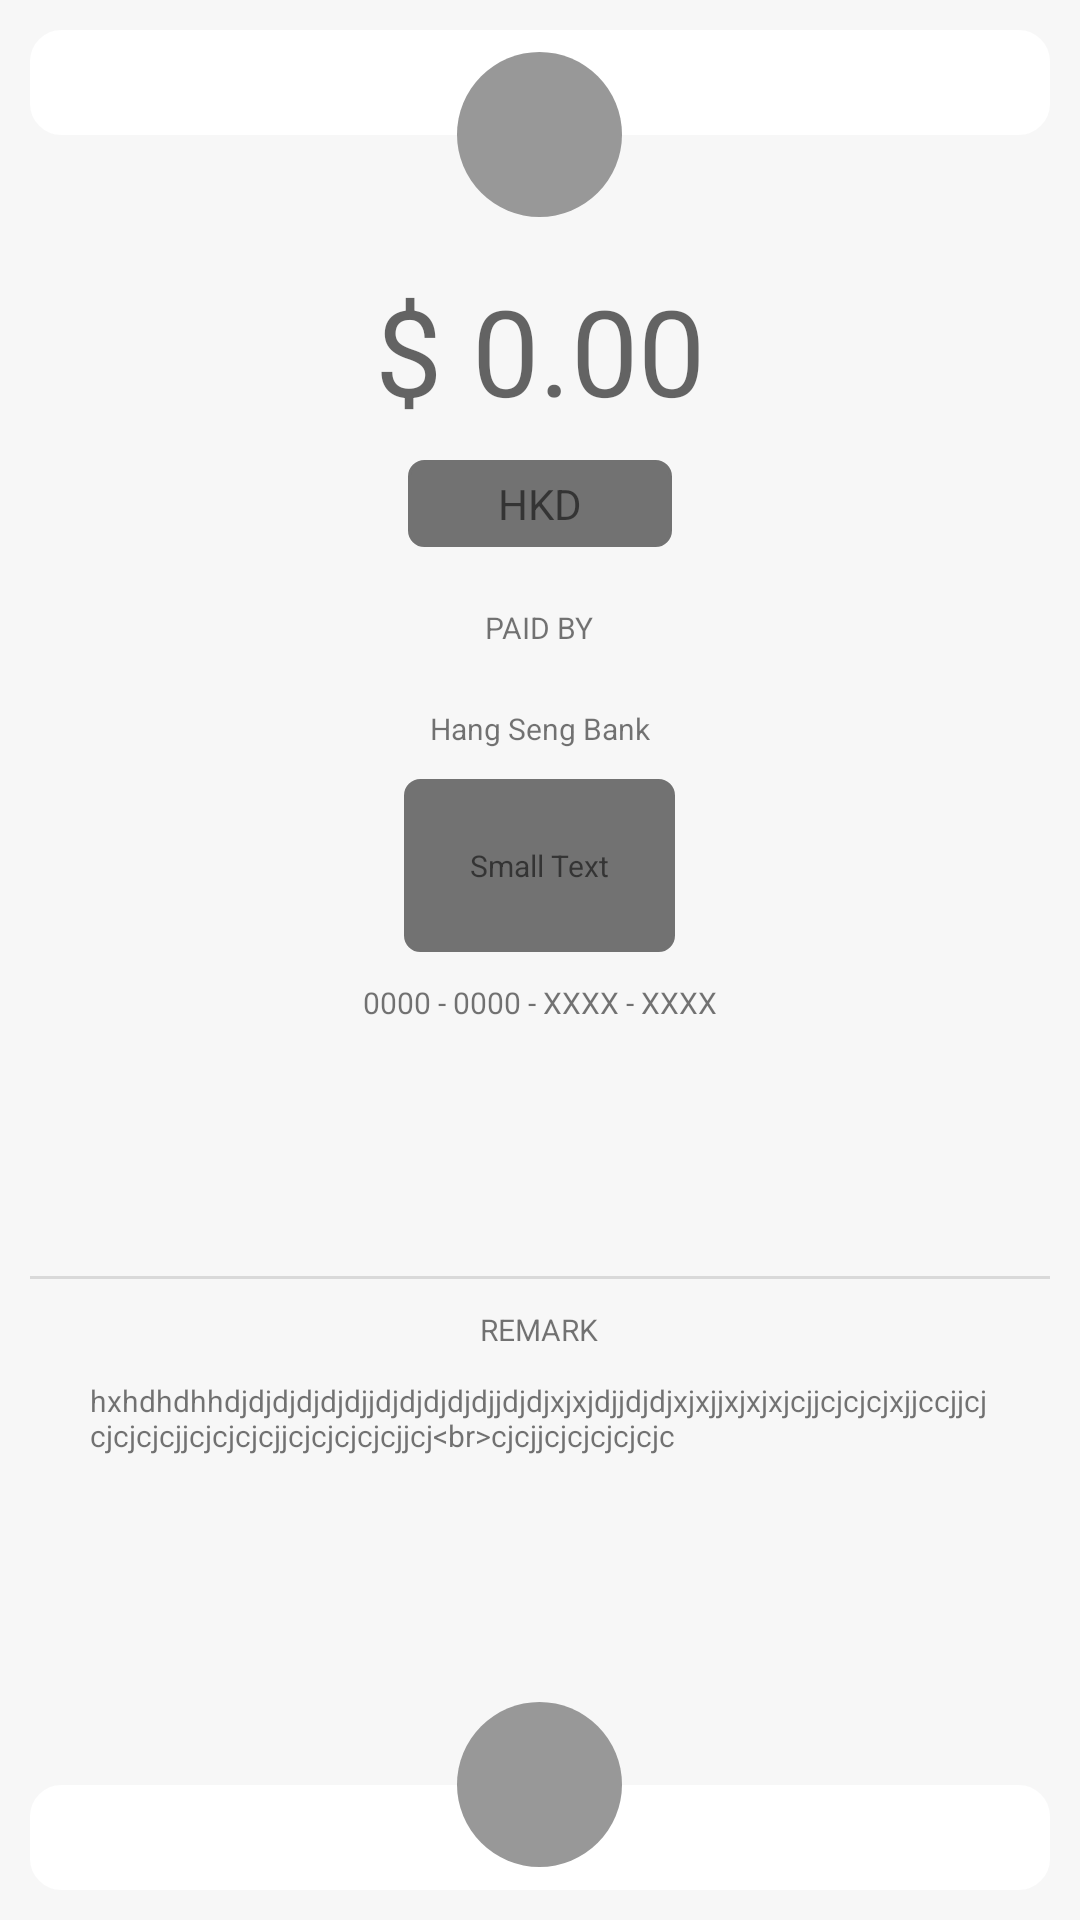

Android layout source for this screen:
<!-- AndroidManifest.xml: application theme AppTheme -->
<!-- res/layout/tetsing.xml -->
<?xml version="1.0" encoding="utf-8"?>
<LinearLayout
	xmlns:android="http://schemas.android.com/apk/res/android"
	xmlns:app="http://schemas.android.com/apk/res-auto"
	android:layout_width="fill_parent"
	android:layout_height="fill_parent"
	android:orientation="vertical"
	android:background="#F7F7F7">

	<RelativeLayout
		android:layout_width="match_parent"
		android:layout_height="wrap_content"
		android:layout_margin="10dp"
		android:id="@+id/header">

		<RelativeLayout
			android:id="@+id/top"
			android:layout_width="match_parent"
			android:layout_height="35dp"
			android:background="@drawable/radius_bg_white">

		</RelativeLayout>

		<RelativeLayout
			android:layout_below="@+id/top"
			android:layout_width="match_parent"
			android:layout_height="35dp">

		</RelativeLayout>

		<LinearLayout
			android:layout_width="55dp"
			android:layout_height="55dp"
			android:padding="15dp"
			android:background="@drawable/circle_background"
			android:layout_centerInParent="true"
			android:gravity="center">

			<ImageView
				android:layout_width="match_parent"
				android:layout_height="match_parent"
				android:src="@mipmap/ic_plus"
				android:tint="@color/colorPrimary"/>

		</LinearLayout>

	</RelativeLayout>

	<LinearLayout
		android:layout_height="wrap_content"
		android:layout_width="match_parent"
		android:orientation="horizontal"
		android:layout_below="@id/header"
		android:gravity="center"
		android:id="@+id/tetsingLinearLayout1">

		<TextView
			android:layout_width="wrap_content"
			android:layout_height="wrap_content"
			android:textAppearance="?android:attr/textAppearanceMedium"
			android:text="$ 0.00"
			android:textSize="40sp"/>

	</LinearLayout>

	<LinearLayout
		android:layout_height="wrap_content"
		android:layout_width="wrap_content"
		android:orientation="horizontal"
		android:layout_below="@id/tetsingLinearLayout1"
		android:layout_centerHorizontal="true"
		android:background="@drawable/radius_bg_gary"
		android:paddingTop="5dp"
		android:paddingBottom="5dp"
		android:paddingLeft="30dp"
		android:paddingRight="30dp"
		android:layout_marginTop="10dp"
		android:layout_marginBottom="10dp"
		android:id="@+id/tetsingLinearLayout2"
		android:gravity="center"
		android:layout_gravity="center">

		<TextView
			android:layout_width="wrap_content"
			android:layout_height="wrap_content"
			android:textAppearance="?android:attr/textAppearanceSmall"
			android:text="HKD"/>

	</LinearLayout>

	<LinearLayout
		android:layout_height="wrap_content"
		android:layout_width="match_parent"
		android:orientation="vertical"
		android:layout_below="@id/tetsingLinearLayout2"
		android:layout_weight="1"
		android:id="@+id/tetsingLinearLayout3"
		android:paddingLeft="10dp"
		android:paddingRight="10dp">

		<LinearLayout
			android:layout_height="wrap_content"
			android:layout_width="match_parent"
			android:orientation="vertical"
			android:layout_weight="1.0"
			android:gravity="center_horizontal"
			android:paddingBottom="10dp">

			<TextView
				android:layout_width="wrap_content"
				android:layout_height="wrap_content"
				android:textAppearance="?android:attr/textAppearanceSmall"
				android:text="PAID BY"
				android:padding="10dp"
				android:textSize="10sp"/>

			<LinearLayout
				android:layout_height="match_parent"
				android:layout_width="match_parent"
				android:orientation="vertical"
				android:paddingLeft="20dp"
				android:paddingRight="20dp"
				android:gravity="center">

				<TextView
					android:layout_width="wrap_content"
					android:layout_height="wrap_content"
					android:textAppearance="?android:attr/textAppearanceSmall"
					android:text="Hang Seng Bank"
					android:layout_margin="10dp"
					android:textSize="10sp"/>

				<LinearLayout
					android:layout_height="wrap_content"
					android:layout_width="wrap_content"
					android:orientation="horizontal"
					android:gravity="center">

					<RelativeLayout
						android:layout_height="wrap_content"
						android:layout_width="wrap_content"
						android:background="@drawable/radius_bg_gary"
						android:padding="22dp">

						<TextView
							android:layout_width="wrap_content"
							android:layout_height="wrap_content"
							android:textAppearance="?android:attr/textAppearanceSmall"
							android:text="Small Text"
							android:textSize="10sp"/>

					</RelativeLayout>

				</LinearLayout>

				<TextView
					android:layout_width="wrap_content"
					android:layout_height="wrap_content"
					android:textAppearance="?android:attr/textAppearanceSmall"
					android:text="0000 - 0000 - XXXX - XXXX"
					android:layout_margin="10dp"
					android:textSize="10sp"/>

				<LinearLayout
					android:layout_height="match_parent"
					android:layout_width="wrap_content"
					android:orientation="vertical"
					android:gravity="left|center">

				</LinearLayout>

			</LinearLayout>

		</LinearLayout>

		<View
			android:background="?android:attr/dividerVertical"
			android:layout_height="1dp"
			android:layout_width="match_parent"/>

		<LinearLayout
			android:layout_height="wrap_content"
			android:layout_width="match_parent"
			android:orientation="vertical"
			android:layout_weight="1.0"
			android:gravity="center_horizontal">

			<TextView
				android:layout_width="wrap_content"
				android:layout_height="wrap_content"
				android:textAppearance="?android:attr/textAppearanceSmall"
				android:text="REMARK"
				android:layout_gravity="center_horizontal"
				android:padding="10dp"
				android:textSize="10sp"/>

			<TextView
				android:layout_width="match_parent"
				android:layout_height="match_parent"
				android:textAppearance="?android:attr/textAppearanceSmall"
				android:text="hxhdhdhhdjdjdjdjdjdjjdjdjdjdjdjjdjdjxjxjdjjdjdjxjxjjxjxjxjcjjcjcjcjxjjccjjcjcjcjcjcjjcjcjcjcjjcjcjcjcjcjjcj&lt;br&gt;cjcjjcjcjcjcjcjc"
				android:paddingLeft="20dp"
				android:paddingRight="20dp"
				android:textSize="10sp"
				android:maxLines="4"/>

		</LinearLayout>

	</LinearLayout>

	<RelativeLayout
		android:layout_width="match_parent"
		android:layout_height="wrap_content"
		android:layout_margin="10dp"
		android:layout_below="@id/tetsingLinearLayout3">

		<RelativeLayout
			android:id="@+id/top"
			android:layout_width="match_parent"
			android:layout_height="35dp">

		</RelativeLayout>

		<RelativeLayout
			android:layout_below="@+id/top"
			android:layout_width="match_parent"
			android:layout_height="35dp"
			android:background="@drawable/radius_bg_white">

		</RelativeLayout>

		<LinearLayout
			android:layout_width="55dp"
			android:layout_height="55dp"
			android:padding="15dp"
			android:background="@drawable/circle_background"
			android:layout_centerInParent="true"
			android:gravity="center">

			<ImageView
				android:layout_width="match_parent"
				android:layout_height="match_parent"
				android:src="@mipmap/ic_plus"
				android:tint="@color/colorPrimary"/>

		</LinearLayout>

	</RelativeLayout>

</LinearLayout>
<!-- resources referenced by this layout -->
<resources>
  <color name="colorPrimary">#ffffff</color>
  <!-- drawable circle_background (drawable) -->
  <?xml version="1.0" encoding="utf-8"?>
  <shape
      xmlns:android="http://schemas.android.com/apk/res/android"
      android:shape="oval">
  
  	<solid 
  		android:color="#989898"/>
  
  	<size 
  		android:width="70dp"
          android:height="70dp"/>
  </shape>
  <!-- drawable radius_bg_gary (drawable) -->
  <?xml version="1.0" encoding="utf-8"?>
  <shape xmlns:android="http://schemas.android.com/apk/res/android"
  	android:shape="rectangle">
  	
  
  	
  	<solid android:color="#727272" />
  
  	
  	<stroke
  		android:width="1dp"
  		android:color="#727272"
  	/>
  
  	
  	<corners
  		android:radius="2dp"
  		android:topLeftRadius="5dp"
  		android:topRightRadius="5dp"
  		android:bottomRightRadius="5dp"
  		android:bottomLeftRadius="5dp"
  	/>
  
  </shape>
  <!-- drawable radius_bg_white (drawable) -->
  <?xml version="1.0" encoding="utf-8"?>
  <shape xmlns:android="http://schemas.android.com/apk/res/android"
  	android:shape="rectangle">
  	
  
  	
  	<solid android:color="#FFFFFF" />
  
  	
  	<stroke
  		android:width="1dp"
  		android:color="#FFFFFF"
  	/>
  
  	
  	<corners
  		android:radius="2dp"
  		android:topLeftRadius="10dp"
  		android:topRightRadius="10dp"
  		android:bottomRightRadius="10dp"
  		android:bottomLeftRadius="10dp"
  	/>
  
  </shape>
  <style name="AppTheme" parent="Theme.AppCompat.Light.NoActionBar">
          
          <item name="colorPrimary">@color/colorPrimary</item>
          <item name="colorPrimaryDark">@color/colorPrimaryDark</item>
          <item name="colorAccent">@color/colorAccent</item>
  		<item name="android:navigationBarColor">@color/colorPrimary</item>
  		<item name="android:windowLightNavigationBar">true</item>
  		<item name="android:windowLightStatusBar">true</item>
  		<item name="android:navigationBarColor">@color/colorPrimary</item>
  		<item name="android:windowLightNavigationBar">true</item>
  		
      </style>
  <color name="colorPrimaryDark">#ffffff</color>
  <color name="colorAccent">#52DC8F</color>
</resources>
